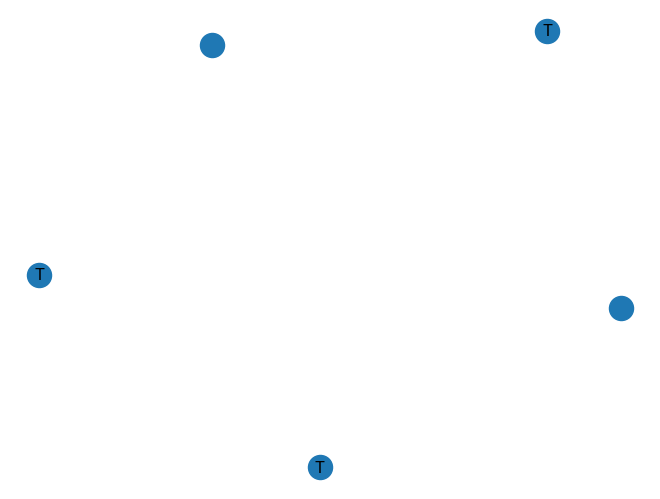

The script that saved this image:
import random
from collections import defaultdict

import matplotlib.pyplot as plt
import networkx as nx

random.seed(6)
G = nx.MultiDiGraph()

nodes = map(str, range(1, 6))
terminals = map(str, range(1, 6, 2))

for n in nodes:
    G.add_node(n)

for n1 in nodes:
    for n2 in nodes:
        if n1 != n2:
            G.add_edge(n1, n2, tu=random.randint(1, 10), tv=random.randint(1, 10))
            G.add_edge(n1, n2, tu=random.randint(1, 10), tv=random.randint(1, 10))

pos = nx.spring_layout(G)
nx.draw(G, pos=pos)
nx.draw_networkx_labels(G, pos, labels={t: 'T' for t in terminals})
edge_labels = defaultdict(str)
for edge in G.edges:
    if edge[:2] in edge_labels:
        edge_labels[edge[:2]] += '\n'
    edge_labels[edge[:2]] += "{tu}:{tv}".format(**G.edges[edge])
nx.draw_networkx_edge_labels(G, pos, edge_labels=edge_labels)

plt.show()
